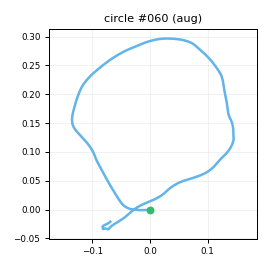

Source data for this figure (header and first rows):
t_s, ax, ay, az, gx, gy, gz, seq
0.00000, -1.077, -0.3729, -0.1106, -42.42, 5.334, -13.93, 0
0.01000, -1.094, -0.3256, -0.1127, -39.88, 4.598, -10.23, 1
0.02000, -1.1, -0.2758, -0.1147, -38.04, 3.045, -7.301, 2
0.03000, -1.094, -0.2345, -0.13, -38.47, 1.16, -7.359, 3
0.04000, -1.114, -0.2159, -0.1372, -40.79, -0.4008, -7.005, 4
0.05000, -1.133, -0.2004, -0.1381, -43, -3.311, -7.999, 5
0.06100, -1.143, -0.2378, -0.1357, -44.76, -4.46, -9.902, 6
0.07000, -1.159, -0.344, -0.1464, -44.64, -7.744, -12.19, 7
0.08000, -1.18, -0.3888, -0.1682, -41.19, -11.62, -12.73, 8
0.09000, -1.159, -0.4198, -0.1491, -37.16, -16.99, -12.96, 9
0.1, -1.198, -0.4358, -0.1471, -32.45, -20.97, -12.88, 10
0.11, -1.203, -0.4928, -0.1479, -27.92, -25.89, -12.03, 11
0.12, -1.224, -0.5079, -0.1621, -25.21, -30.33, -5.029, 12
0.13, -1.211, -0.4933, -0.1515, -24.56, -36.11, 4.441, 13
0.14, -1.165, -0.4793, -0.1429, -24.74, -38.72, 11.32, 14
0.15, -1.161, -0.506, -0.1483, -24.75, -39.5, 16.64, 15
0.16, -1.21, -0.5486, -0.1682, -25.31, -38.95, 24.05, 16
0.17, -1.242, -0.5852, -0.1904, -25.47, -41.6, 36.71, 17
0.18, -1.24, -0.6357, -0.2132, -26.97, -45.94, 54.03, 18
0.191, -1.23, -0.6348, -0.2416, -29.74, -50.65, 77.24, 19
0.2, -1.159, -0.5502, -0.2169, -32.46, -58.38, 103, 20
0.21, -1.026, -0.4623, -0.1238, -36.45, -65.45, 121.1, 21
0.22, -0.9122, -0.3873, -0.05194, -35.92, -67.19, 126, 22
0.231, -0.8488, -0.3436, -0.06088, -32.26, -60.74, 126.2, 23
0.24, -0.9249, -0.3391, -0.09237, -30.29, -53.05, 124.5, 24
0.25, -0.9932, -0.3031, -0.1085, -25.51, -50.23, 122.2, 25
0.26, -1.027, -0.23, -0.1217, -21.7, -51.08, 122.5, 26
0.27, -1.027, -0.145, -0.1264, -20.16, -53.31, 126.1, 27
0.28, -1.049, -0.06244, -0.1151, -26.97, -56.44, 137.7, 28
0.29, -1.015, -0.00808, -0.1038, -38.08, -61.55, 157.2, 29
0.3, -0.901, 0.01009, -0.04443, -50.94, -65.19, 175.8, 30
0.31, -0.7819, 0.06075, -0.03941, -58.59, -64.76, 184.8, 31
0.32, -0.7745, 0.04628, -0.01611, -58.29, -62.13, 178.3, 32
0.33, -0.8085, 0.06887, -0.02370, -49.48, -57.24, 157.5, 33
0.34, -0.8525, 0.06835, -0.07545, -36.33, -53.69, 131.4, 34
0.35, -0.8973, 0.05825, -0.101, -21.34, -53.36, 104.9, 35
0.361, -0.9096, 0.08352, -0.1009, -5.956, -57.31, 81.09, 36
0.37, -0.8693, 0.1484, -0.1091, 5.21, -61.31, 65.96, 37
0.38, -0.8077, 0.2331, -0.06346, 12.1, -64.75, 53.9, 38
0.39, -0.7688, 0.2653, -0.03004, 17.02, -65.46, 44.8, 39
0.401, -0.7417, 0.287, 0.00862, 18.51, -65.4, 37.05, 40
0.41, -0.6898, 0.2968, 0.04170, 20.22, -64.51, 28.57, 41
0.42, -0.6928, 0.2472, 0.06941, 21.27, -60.88, 19.47, 42
0.43, -0.6782, 0.1803, 0.07233, 21.75, -56.03, 16.02, 43
0.44, -0.7103, 0.1562, 0.06319, 23.22, -52.58, 14.96, 44
0.45, -0.7137, 0.1757, 0.08047, 28.2, -50.45, 11.04, 45
0.46, -0.7187, 0.2026, 0.06120, 32.99, -48.69, 3.957, 46
0.47, -0.7125, 0.2081, 0.08969, 38.14, -46.7, -3.985, 47
0.48, -0.7109, 0.247, 0.1055, 40.73, -44.38, -8.633, 48
0.49, -0.7379, 0.2576, 0.1114, 41.67, -41.57, -13.41, 49
0.5, -0.7547, 0.2409, 0.1087, 43.31, -37.56, -14.91, 50
0.51, -0.7548, 0.2128, 0.1287, 42.51, -35.77, -15.47, 51
0.52, -0.7493, 0.2085, 0.146, 41.12, -33.79, -10.46, 52
0.531, -0.767, 0.2338, 0.1543, 39.58, -31.92, -4.533, 53
0.54, -0.77, 0.2605, 0.1748, 38.72, -29.9, -2.541, 54
0.55, -0.7856, 0.2714, 0.1726, 38.23, -28.4, -2.005, 55
0.56, -0.7966, 0.2514, 0.1542, 38.45, -26.73, -4.297, 56
0.571, -0.8155, 0.2366, 0.1433, 38.16, -25.26, -6.368, 57
0.58, -0.8251, 0.2432, 0.1191, 39.73, -25.37, -7.452, 58
0.59, -0.8177, 0.2017, 0.1312, 40.83, -25.32, -7.013, 59
... 147 more rows
